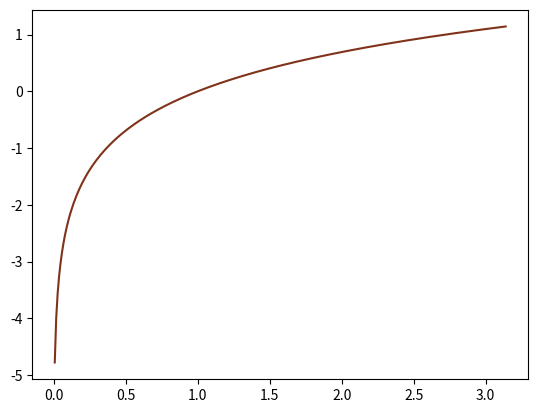

Reproduce this figure in Python.
__author__ = 'fhca'

import numpy as np
import matplotlib.pyplot as plt

x = np.arange(-np.pi, np.pi, 0.01)
y = np.log(x)

plt.figure()
plt.plot(x, y, color=(.5, .2, .1))
plt.show()
